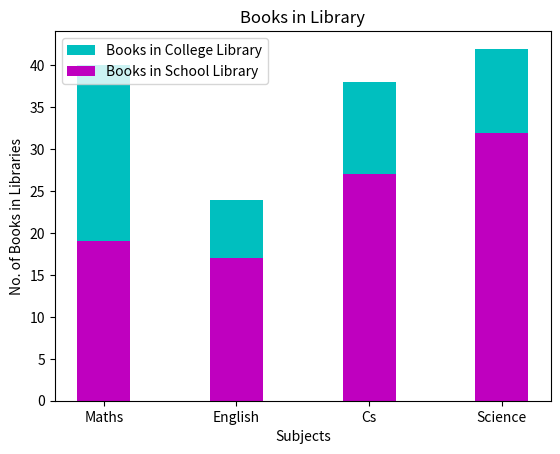

Python code for this plot:
import matplotlib.pyplot as pl
x=['Maths','English','Cs','Science']
y1=[40,24,38,42]
y2=[19,17,27,32]
pl.title("Books in Library")
pl.xlabel('Subjects')
pl.ylabel('No. of Books in Libraries')
pl.bar(x,y1,color='c',label='Books in College Library',width=0.4)
pl.bar(x,y2,color='m',label='Books in School Library',width=0.4)
pl.legend()
pl.show()